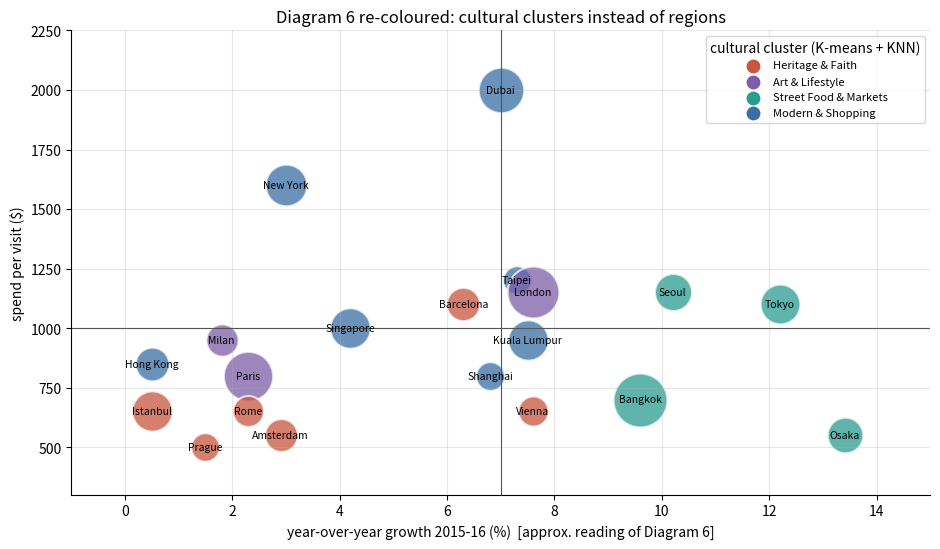
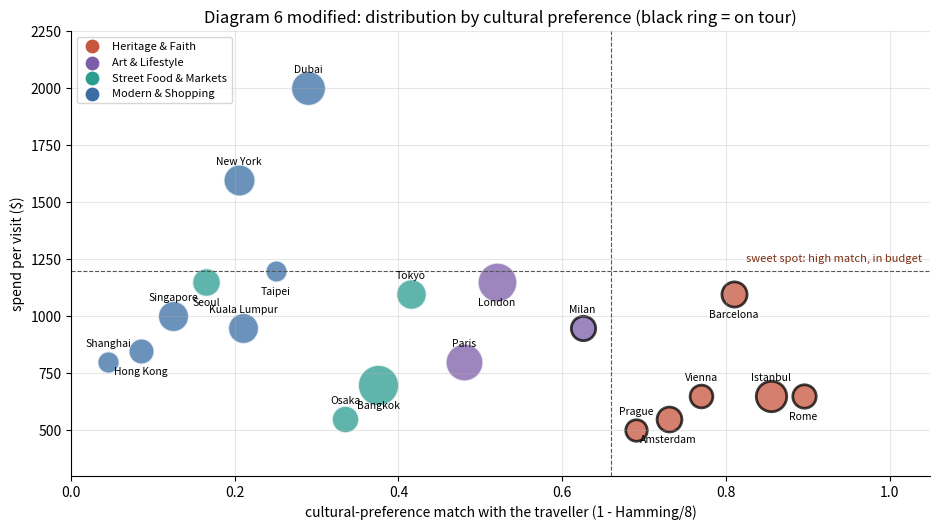
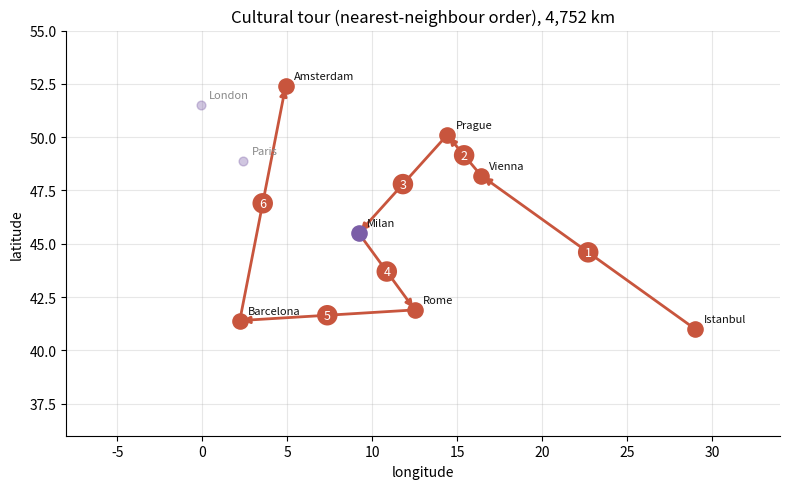

Write the Python code that produced these figures, in order.
"""Q14 - Semi-supervised clustering of tourist destinations (K-means + KNN) for cultural tours.

Numeric features are APPROXIMATE readings from Diagram 6 (Mastercard Global Destination Cities):
year-over-year growth (%), spend per visit ($) and visits (millions, from the bubble size).
Binary cultural attributes are our own assumptions. Mixed distance:
    d(a, b) = alpha * Euclidean(normalised numeric) + (1 - alpha) * Hamming(binary) / m
"""
import itertools
import math
import os

import matplotlib.pyplot as plt
import numpy as np

os.makedirs("images", exist_ok=True)
plt.rcParams.update({"figure.dpi": 130, "axes.spines.top": False, "axes.spines.right": False,
                     "axes.grid": True, "grid.alpha": 0.3, "font.size": 10})

ATTRS = ["heritage", "religious", "art", "street food", "shopping", "nightlife", "nature",
         "skyline"]
# city: (growth %, spend $, visits M, lat, lon, cultural bits in ATTRS order)
CITIES = {
    "Dubai": (7.0, 2000, 15.3, 25.2, 55.3, "00001111"),
    "New York": (3.0, 1600, 12.8, 40.7, -74.0, "00111101"),
    "Barcelona": (6.3, 1100, 8.2, 41.4, 2.2, "10100110"),
    "Taipei": (7.3, 1200, 6.0, 25.0, 121.6, "01011111"),
    "London": (7.6, 1150, 19.9, 51.5, -0.1, "10101100"),
    "Seoul": (10.2, 1150, 10.2, 37.6, 127.0, "10011101"),
    "Tokyo": (12.2, 1100, 11.7, 35.7, 139.7, "11111101"),
    "Milan": (1.8, 950, 7.7, 45.5, 9.2, "10101000"),
    "Singapore": (4.2, 1000, 12.1, 1.4, 103.8, "00011111"),
    "Kuala Lumpur": (7.5, 950, 12.0, 3.1, 101.7, "01011001"),
    "Hong Kong": (0.5, 850, 8.4, 22.3, 114.2, "00011111"),
    "Paris": (2.3, 800, 18.0, 48.9, 2.4, "10101100"),
    "Shanghai": (6.8, 800, 6.1, 31.2, 121.5, "10011101"),
    "Istanbul": (0.5, 650, 12.0, 41.0, 29.0, "11110010"),
    "Rome": (2.3, 650, 7.1, 41.9, 12.5, "11100000"),
    "Vienna": (7.6, 650, 6.7, 48.2, 16.4, "11100100"),
    "Bangkok": (9.6, 700, 21.5, 13.8, 100.5, "11011100"),
    "Amsterdam": (2.9, 550, 8.0, 52.4, 4.9, "10100110"),
    "Prague": (1.5, 500, 6.0, 50.1, 14.4, "11100100"),
    "Osaka": (13.4, 550, 9.4, 34.7, 135.5, "10011000"),
}
NAMES = list(CITIES)
RAW = np.array([CITIES[c][:3] for c in NAMES], dtype=float)
LO, HI = RAW.min(axis=0), RAW.max(axis=0)
NUM = (RAW - LO) / (HI - LO)                      # min-max normalised numeric part
BIN = np.array([[int(b) for b in CITIES[c][5]] for c in NAMES])
ALPHA, K = 0.3, 4                                 # culture (binary part) gets 70% of the weight
SEEDS = {"Rome": "Heritage & Faith", "Paris": "Art & Lifestyle",
         "Bangkok": "Street Food & Markets", "Dubai": "Modern & Shopping"}


def mixed_distance(a_num: np.ndarray, a_bin: np.ndarray, b_num: np.ndarray,
                   b_bin: np.ndarray) -> float:
    euclid = np.linalg.norm(a_num - b_num) / math.sqrt(a_num.size)   # scaled to 0..1
    hamming = np.abs(a_bin - b_bin).sum() / a_bin.size              # 0..1
    return ALPHA * euclid + (1 - ALPHA) * hamming


def dist(i: int, j: int) -> float:
    return mixed_distance(NUM[i], BIN[i], NUM[j], BIN[j])


def kmeans_mixed(k: int, n_init: int = 10, seed: int = 3) -> tuple:
    """K-means for mixed data: numeric centre = mean, binary centre = majority vote."""
    rng, best = np.random.default_rng(seed), None
    for _ in range(n_init):
        idx = rng.choice(len(NAMES), k, replace=False)
        c_num, c_bin = NUM[idx].copy(), BIN[idx].copy()
        for _ in range(20):
            d = np.array([[mixed_distance(NUM[i], BIN[i], c_num[j], c_bin[j])
                           for j in range(k)] for i in range(len(NAMES))])
            assign = d.argmin(axis=1)
            for j in range(k):
                if (assign == j).any():
                    c_num[j] = NUM[assign == j].mean(axis=0)
                    c_bin[j] = (BIN[assign == j].mean(axis=0) >= 0.5).astype(int)
        cost = d.min(axis=1).sum()
        if best is None or cost < best[0]:
            best = (cost, assign.copy(), c_num.copy(), c_bin.copy())
    return best[1], best[2], best[3]


def name_clusters(c_num: np.ndarray, c_bin: np.ndarray) -> dict:
    """Give each cluster the seed label whose city is closest to its centre (1-to-1)."""
    seeds = list(SEEDS)
    cost = lambda perm: sum(mixed_distance(c_num[j], c_bin[j], NUM[NAMES.index(s)],
                                           BIN[NAMES.index(s)]) for j, s in enumerate(perm))
    perm = min(itertools.permutations(seeds), key=cost)
    return {j: SEEDS[s] for j, s in enumerate(perm)}


def knn_refine(labels: list, k: int = 3, max_rounds: int = 5) -> tuple:
    """KNN with the mixed distance re-checks every pseudo-label; the 4 seeds never change."""
    labels, history = list(labels), []
    for _ in range(max_rounds):
        changed = []
        for i, city in enumerate(NAMES):
            if city in SEEDS:
                continue
            near = sorted((j for j in range(len(NAMES)) if j != i), key=lambda j: dist(i, j))[:k]
            votes = [labels[j] for j in near]
            top = max(set(votes), key=votes.count)
            if votes.count(top) >= 2 and top != labels[i]:   # clear majority disagrees
                changed.append((i, top))
        for i, top in changed:
            history.append(f"{NAMES[i]}: {labels[i]} -> {top}")
            labels[i] = top
        if not changed:
            break
    return labels, history


assign, c_num, c_bin = kmeans_mixed(K)
names = name_clusters(c_num, c_bin)
pseudo = [names[a] for a in assign]               # cluster-then-label
print(f"STEP 1-2  K-means (k={K}, alpha={ALPHA}) on 20 unlabelled cities, named by 4 seeds")
print("  seeds (4 of 20, one per category):", ", ".join(SEEDS))
r, pr, du = (NAMES.index(c) for c in ("Rome", "Prague", "Dubai"))
print(f"  mixed distance: d(Rome, Prague) = {dist(r, pr):.3f}, d(Rome, Dubai) = {dist(r, du):.3f}")
for j in range(K):
    traits = ", ".join(ATTRS[t] for t in range(len(ATTRS)) if c_bin[j][t])
    print(f"  {names[j]:<21} centre: {traits}")
final, history = knn_refine(pseudo)
print("STEP 3  KNN (k=3, mixed distance) re-checks the pseudo-labels")
for line in history or ["no changes"]:
    print("  moved", line)
groups = {lab: [NAMES[i] for i in range(len(NAMES)) if final[i] == lab] for lab in SEEDS.values()}
print("STEP 4  Final cultural clusters")
for lab, members in groups.items():
    print(f"  {lab:<21}: {', '.join(members)}")

# ---- new destinations: KNN only (assumed values) ----
NEW = {"Kyoto": (8.0, 700, 6.0, "11110010"), "Lisbon": (6.0, 600, 5.0, "10100110")}
for city, (g, s, v, bits) in NEW.items():
    n = (np.array([g, s, v]) - LO) / (HI - LO)
    b = np.array([int(x) for x in bits])
    near = sorted(range(len(NAMES)), key=lambda j: mixed_distance(n, b, NUM[j], BIN[j]))[:3]
    labs = [final[j] for j in near]
    print(f"STEP 5  new city {city:<7} -> {max(set(labs), key=labs.count)}"
          f"  (3 nearest: {', '.join(NAMES[j] for j in near)})")

# ---- systemic creativity: bridge cities sit between two cultural clusters ----
cent_d = np.array([[mixed_distance(NUM[i], BIN[i], c_num[j], c_bin[j]) for j in range(K)]
                   for i in range(len(NAMES))])
two = np.sort(cent_d, axis=1)[:, :2]
bridge = sorted(range(len(NAMES)), key=lambda i: -two[i, 0] / two[i, 1])[:3]
print("Bridge cities (closest to two clusters):",
      ", ".join(f"{NAMES[i]} ({two[i, 0] / two[i, 1]:.2f})" for i in bridge))

# ---- organise a tour for a culture-loving traveller ----
PROFILE = np.array([1, 1, 1, 0, 0, 0, 1, 0])      # heritage, religious, art, nature
BUDGET = 1200
match = 1 - np.abs(BIN - PROFILE).sum(axis=1) / len(ATTRS)
best_lab = max(groups, key=lambda lab: np.mean([match[NAMES.index(c)] for c in groups[lab]]))
stops = [c for c in groups[best_lab] if CITIES[c][1] <= BUDGET]
others = [c for c in NAMES if final[NAMES.index(c)] != best_lab and CITIES[c][1] <= BUDGET]
extra = max(others, key=lambda c: match[NAMES.index(c)])
stops.append(extra)                                # one cross-cluster stop (systemic idea)


def km(a: str, b: str) -> float:
    (la, oa), (lb, ob) = CITIES[a][3:5], CITIES[b][3:5]
    la, lb, dl = map(math.radians, (la, lb, ob - oa))
    return 6371 * math.acos(min(1, math.sin(la) * math.sin(lb)
                                + math.cos(la) * math.cos(lb) * math.cos(dl)))


route = [max(stops, key=lambda c: match[NAMES.index(c)])]
while len(route) < len(stops):                     # nearest-neighbour ordering
    route.append(min((c for c in stops if c not in route), key=lambda c: km(route[-1], c)))
total = sum(km(a, b) for a, b in zip(route, route[1:]))
print(f"STEP 6  traveller 'culture lover' -> cluster {best_lab}, cross-cluster stop {extra}")
print("  match:", ", ".join(f"{c} {match[NAMES.index(c)]:.2f}" for c in route))
print(f"  tour ({len(route)} stops, {total:,.0f} km): {' -> '.join(route)}")

# ---------------- charts ----------------
COL = {"Heritage & Faith": "#c8553d", "Art & Lifestyle": "#7b5ea7",
       "Street Food & Markets": "#2a9d8f", "Modern & Shopping": "#3a6ea5"}
fig, ax = plt.subplots(figsize=(9.5, 5.6))
for i, c in enumerate(NAMES):
    g, s, v = CITIES[c][:3]
    ax.scatter(g, s, s=v * 70, color=COL[final[i]], alpha=0.75, edgecolor="white", lw=1.5)
    ax.annotate(c, (g, s), fontsize=7.5, ha="center", va="center")
ax.axvline(7, color="#555", lw=0.8)
ax.axhline(1000, color="#555", lw=0.8)
for lab, col in COL.items():
    ax.scatter([], [], s=80, color=col, label=lab)
ax.legend(loc="upper right", fontsize=8, title="cultural cluster (K-means + KNN)")
ax.set_xlabel("year-over-year growth 2015-16 (%)  [approx. reading of Diagram 6]")
ax.set_ylabel("spend per visit ($)")
ax.set_title("Diagram 6 re-coloured: cultural clusters instead of regions")
ax.set_xlim(-1, 15)
ax.set_ylim(300, 2250)
fig.tight_layout()
fig.savefig("images/q14_chart1_cultural_clusters.png")
plt.close(fig)

fig, ax = plt.subplots(figsize=(9.5, 5.4))
for value in sorted(set(match)):                  # spread cities that share a match value
    same = sorted((i for i in range(len(NAMES)) if match[i] == value),
                  key=lambda i: CITIES[NAMES[i]][1])
    for rank, i in enumerate(same):
        c = NAMES[i]
        x = value + 0.04 * (rank - (len(same) - 1) / 2)
        y = CITIES[c][1]
        ax.scatter(x, y, s=CITIES[c][2] * 40, color=COL[final[i]], alpha=0.75,
                   edgecolor="black" if c in route else "white", lw=2 if c in route else 1.2)
        up = rank % 2 == 0
        ax.annotate(c, (x, y), textcoords="offset points", xytext=(0, 13 if up else -15),
                    fontsize=7.5, ha="center", va="center")
ax.axvline(0.66, color="#555", lw=0.8, ls="--")
ax.axhline(BUDGET, color="#555", lw=0.8, ls="--")
ax.text(1.04, BUDGET + 40, "sweet spot: high match, in budget", fontsize=8, ha="right",
        color="#7c2d12")
for lab, col in COL.items():
    ax.scatter([], [], s=80, color=col, label=lab)
ax.legend(loc="upper left", fontsize=8)
ax.set_xlabel("cultural-preference match with the traveller (1 - Hamming/8)")
ax.set_ylabel("spend per visit ($)")
ax.set_title("Diagram 6 modified: distribution by cultural preference (black ring = on tour)")
ax.set_xlim(0, 1.05)
ax.set_ylim(300, 2250)
fig.tight_layout()
fig.savefig("images/q14_chart2_preference_distribution.png")
plt.close(fig)

fig, ax = plt.subplots(figsize=(8, 5))
for c in NAMES:
    la, lo = CITIES[c][3:5]
    if -12 < lo < 35 and 35 < la < 56:
        on = c in route
        ax.scatter(lo, la, s=120 if on else 40, color=COL[final[NAMES.index(c)]],
                   alpha=1 if on else 0.35, zorder=3)
        ax.annotate(c, (lo, la), textcoords="offset points", xytext=(6, 5), fontsize=8,
                    color="#111" if on else "#888")
for n, (a, b) in enumerate(zip(route, route[1:]), start=1):
    (la1, lo1), (la2, lo2) = CITIES[a][3:5], CITIES[b][3:5]
    ax.annotate("", (lo2, la2), (lo1, la1),
                arrowprops=dict(arrowstyle="-|>", color="#c8553d", lw=2), zorder=2)
    ax.text((lo1 + lo2) / 2, (la1 + la2) / 2, str(n), fontsize=9, color="white",
            ha="center", va="center", bbox=dict(boxstyle="circle", fc="#c8553d", ec="none"))
ax.set_xlabel("longitude")
ax.set_ylabel("latitude")
ax.set_xlim(-8, 34)
ax.set_ylim(36, 55)
ax.set_title(f"Cultural tour (nearest-neighbour order), {total:,.0f} km")
fig.tight_layout()
fig.savefig("images/q14_chart3_tour_route.png")
plt.close(fig)
print("charts saved to images/")
